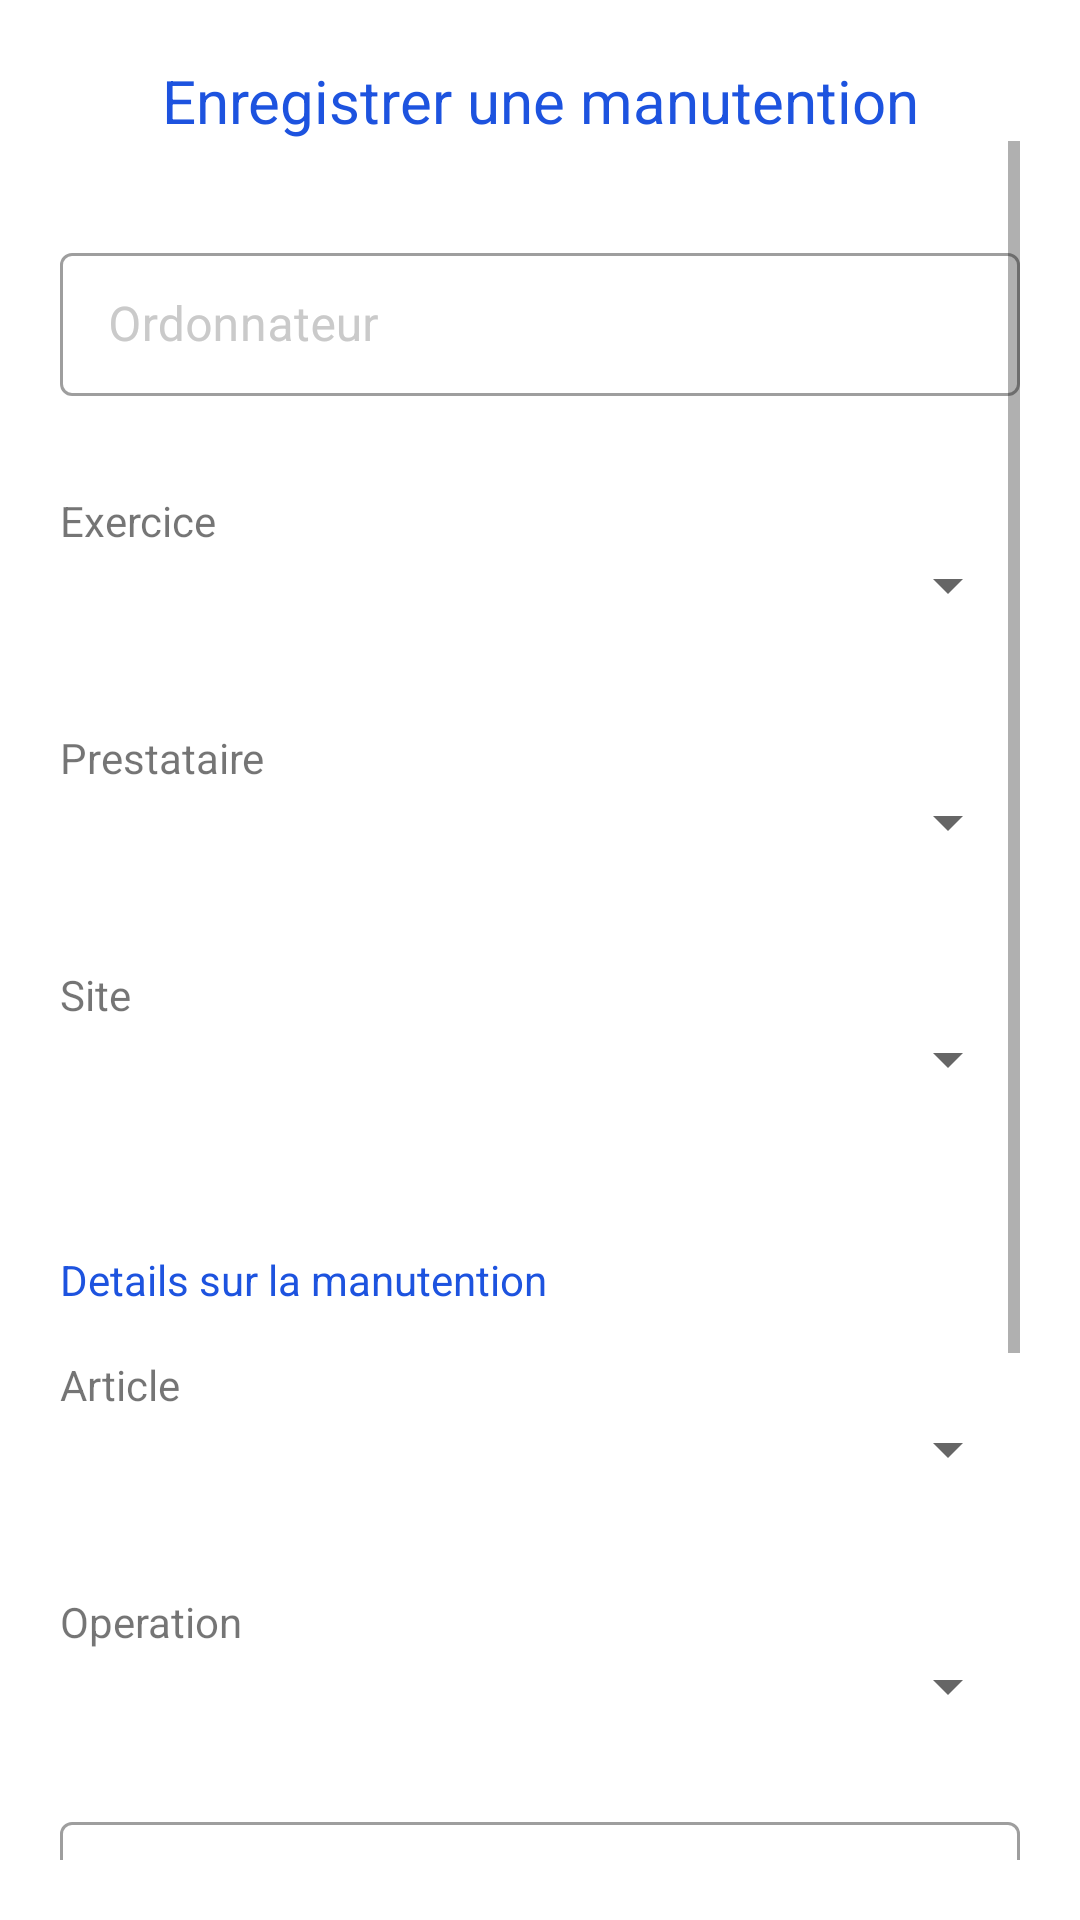

Layout XML and referenced resources for this Android screen:
<!-- AndroidManifest.xml: application theme Theme.Manu -->
<!-- res/layout/activity_add_manu.xml -->
<?xml version="1.0" encoding="utf-8"?>
<LinearLayout xmlns:android="http://schemas.android.com/apk/res/android"
    xmlns:app="http://schemas.android.com/apk/res-auto"
    xmlns:tools="http://schemas.android.com/tools"
    android:layout_width="match_parent"
    android:layout_height="match_parent"
    android:orientation="vertical"
    android:padding="20dp"
    tools:context=".Add_manu">

    <TextView
        android:gravity="center"
        android:layout_width="match_parent"
        android:layout_height="wrap_content"
        android:text="Enregistrer une manutention"
        android:textSize="20sp"
        android:textColor="@color/vert"
        app:fontFamily="@font/poppins" />

    <ScrollView
        android:layout_width="match_parent"
        android:layout_height="match_parent">

        <LinearLayout
            android:layout_width="match_parent"
            android:layout_height="wrap_content"
            android:orientation="vertical" >

            <com.google.android.material.textfield.TextInputLayout
                style="@style/Widget.MaterialComponents.TextInputLayout.OutlinedBox.Dense"
                android:layout_width="match_parent"
                android:layout_height="wrap_content"
                android:layout_marginTop="32dp"
                android:hint="Ordonnateur"
                android:textColorHint="#CACACA"
                app:placeholderTextColor="@color/vert">

                <com.google.android.material.textfield.TextInputEditText
                    android:id="@+id/ordonnateur"
                    android:layout_width="match_parent"
                    android:layout_height="wrap_content" />
            </com.google.android.material.textfield.TextInputLayout>


            <TextView
                android:layout_width="match_parent"
                android:layout_height="wrap_content"
                android:layout_marginTop="32dp"
                android:text="Exercice" />

            <Spinner
                android:id="@+id/spinnerExercice"
                android:hint="..."
                android:layout_width="match_parent"
                android:layout_height="wrap_content"
                android:layout_marginBottom="20dp"
                android:spinnerMode="dropdown" />

            <TextView
                android:layout_width="match_parent"
                android:layout_height="wrap_content"
                android:layout_marginTop="16dp"
                android:text="Prestataire" />

            <Spinner
                android:id="@+id/spinnerPrestataire"
                android:hint="..."
                android:layout_width="match_parent"
                android:layout_height="wrap_content"
                android:layout_marginBottom="20dp"
                android:spinnerMode="dropdown" />


            <TextView
                android:layout_width="match_parent"
                android:layout_height="wrap_content"
                android:layout_marginTop="16dp"
                android:text="Site" />

            <Spinner
                android:id="@+id/spinnerSite"
                android:hint="..."
                android:layout_width="match_parent"
                android:layout_height="wrap_content"
                android:layout_marginBottom="20dp"
                android:spinnerMode="dropdown" />



            <TextView
                android:id="@+id/textView5"
                android:layout_width="match_parent"
                android:layout_height="wrap_content"
                android:layout_marginTop="32dp"
                android:textColor="@color/vert"
                android:text="Details sur la manutention"
                app:fontFamily="@font/poppins" />

            <TextView
                android:layout_width="match_parent"
                android:layout_height="wrap_content"
                android:layout_marginTop="16dp"
                android:text="Article" />

            <Spinner
                android:id="@+id/spinnerArticle"
                android:hint="..."
                android:layout_width="match_parent"
                android:layout_height="wrap_content"
                android:layout_marginBottom="20dp"
                android:spinnerMode=" dropdown" />


            <TextView
                android:layout_width="match_parent"
                android:layout_height="wrap_content"
                android:layout_marginTop="16dp"
                android:text="Operation" />

            <Spinner
                android:id="@+id/spinnerOperation"
                android:hint="..."
                android:layout_width="match_parent"
                android:layout_height="wrap_content"
                android:layout_marginBottom="20dp"
                android:spinnerMode=" dropdown" />


            <com.google.android.material.textfield.TextInputLayout
                style="@style/Widget.MaterialComponents.TextInputLayout.OutlinedBox.Dense"
                android:layout_width="match_parent"
                android:layout_height="wrap_content"
                android:layout_marginTop="8dp"
                android:hint="Quantité"
                android:textColorHint="#CACACA"
                app:placeholderTextColor="@color/vert">

                <com.google.android.material.textfield.TextInputEditText
                    android:id="@+id/qte"
                    android:inputType="number"
                    android:layout_width="match_parent"
                    android:layout_height="wrap_content" />
            </com.google.android.material.textfield.TextInputLayout>


            <com.google.android.material.textfield.TextInputLayout
                style="@style/Widget.MaterialComponents.TextInputLayout.OutlinedBox.Dense"
                android:layout_width="match_parent"
                android:layout_height="wrap_content"
                android:layout_marginTop="8dp"
                android:hint="Observation"
                android:textColorHint="#CACACA"
                app:placeholderTextColor="@color/vert">

                <com.google.android.material.textfield.TextInputEditText
                    android:id="@+id/observation"
                    android:layout_width="match_parent"
                    android:layout_height="wrap_content" />
            </com.google.android.material.textfield.TextInputLayout>

            <Button
                android:id="@+id/btnInsert"
                android:layout_width="match_parent"
                android:layout_height="60dp"
                android:layout_marginTop="16dp"
                android:text="Enregistrer"
                android:textColor="@android:color/white"
                android:textSize="18sp" />
            <Button
                android:id="@+id/btnImprimer"
                android:layout_width="match_parent"
                android:layout_height="60dp"
                android:layout_marginTop="8dp"
                android:text="Imprimer"
                android:textColor="@android:color/white"
                android:textSize="18sp" />
        </LinearLayout>
    </ScrollView>


</LinearLayout>
<!-- resources referenced by this layout -->
<resources>
  <color name="vert">#1D53DF</color>
  <style name="Theme.Manu" parent="Theme.MaterialComponents.DayNight.NoActionBar">
          
          <item name="colorPrimary">@color/vert</item>
          <item name="colorPrimaryVariant">@color/jaune</item>
          <item name="colorOnPrimary">#ffffff</item>
          
          <item name="android:statusBarColor" tools:targetApi="l">?attr/colorPrimaryVariant</item>
          
      </style>
  <color name="jaune">#ffc300</color>
</resources>
